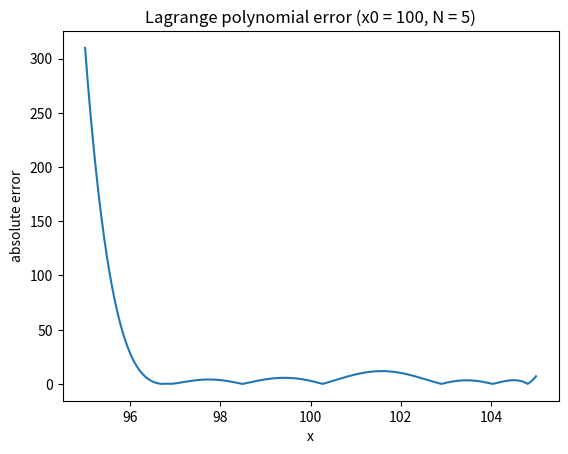

Python code for this plot: (Note: this script raises an exception after producing the figure.)
import numpy as np
import matplotlib.pyplot as plt
import os

eps = 1e-5


def get_lagrange_polynomial_basis(points, substitution_point):
    """
    Function which calculates Lagrange basis polynomials value in a given point.
    :param points: list of unique points in which interpolation will be performed.
    :param substitution_point: point for substitute in the polynomials.
    :return: substitution result list.
    """

    points = np.longdouble(points)
    substitution_point = np.longdouble(substitution_point)
    coefficients = np.longdouble([])

    for first_ind, first_point in enumerate(points):
        denominator = np.longdouble(1)
        numerator = np.longdouble(1)
        for second_ind, second_point in enumerate(points):
            if second_ind == first_ind:
                continue
            denominator *= (first_point - second_point)
            numerator *= (substitution_point - second_point)
        coefficients = np.append(coefficients, numerator / denominator)

    return coefficients


def get_lagrange_polynomial_value(table, substitution_point):
    """
    Function which calculates Lagrange polynomial value in the given point.
    :param table: list of pairs (point, value) to perform the interpolation. All the points must be different.
    :param substitution_point: point to in the polynomial.
    :return: substitution result.
    """

    coeffs = get_lagrange_polynomial_basis([point for point, _ in table], substitution_point)
    result = np.longdouble(0)
    for ind, (_, value) in enumerate(table):
        result += np.longdouble(value) * coeffs[ind]
    return result


def generate_uniform_distribution(lower, upper, number_of_values):
    """
    Function which generates several uniform distributed values.
    :param lower: the smallest value which could be generated.
    :param upper: the greatest value value which could be generated.
    :param number_of_values: number of values to generate
    :return: np.array of generated values.
    """

    return np.longdouble(np.array(list(np.random.uniform(lower, upper, number_of_values))))


def get_function_value(x):
    """
    Function which calculates the value of the x sin(2x) function.
    :param x: point to substitute in the function.
    :return: substitution result.
    """
    x = np.longdouble(x)
    return x * (np.sin(x))


def get_max_absolute_error(table, lower, upper, number_of_points=100000):
    """
    Function which calculates the largest absolute error i.e. abs(Lagrange polynomial - function value)
    :param table: list of pairs (point, value) to perform the interpolation. All the points must be different.
    :param lower: the smallest value of the research segment.
    :param upper: the greatest value of the research segment.
    :param number_of_points: number of points to get values.
    :return: the greatest absolute error of the research segment.
    """

    step = np.longdouble((upper - lower) / number_of_points)
    points = np.arange(lower, upper + eps, step)
    max_error = -1
    for point in points:
        max_error = max(max_error, np.abs(get_lagrange_polynomial_value(table, point) - get_function_value(point)))
    return max_error


def generate_values_table(x0, N, func=get_function_value):
    """
    Generates list of pairs (point, value) to perform the interpolation. All the points must be different.
    :param func: base function.
    :param x0: knot center.
    :param N: polynomial degree.
    :return: list of pairs (point, value).
    """

    points = generate_uniform_distribution(x0 - 5, x0 + 5 + eps, N + 1)
    return [(point, func(point)) for point in points]


def build_error_plot(x0, N, plot_name=None, filename=None, points_number=1000):
    """
    Builds absolute error plot (abs(Lagrange polynomial value - function value)).
    :param x0: knot center.
    :param N: polynomial degree.
    :param plot_name: name of plot.
    :param filename: filename to save plot.
    :param points_number: number of points to build.
    :return: nothing.
    """

    if plot_name is None:
        plot_name = 'Lagrange polynomial error (x0 = {x0}, N = {N})'.format(x0=x0, N=N)
    if filename is None:
        filename = 'lagrange_polynomial_error_plot_{x0}_{N}'.format(x0=x0, N=N)
    points = generate_uniform_distribution(x0 - 5, x0 + 5 + eps, N + 1)
    table = [(point, get_function_value(point)) for point in points]
    xs = np.arange(x0 - 5, x0 + 5 + eps, 10.0 / points_number)
    ys = [np.abs(get_lagrange_polynomial_value(table, x) - get_function_value(x)) for x in xs]

    plt.clf()
    plt.plot(xs, ys)
    plt.xlabel('x')
    plt.ylabel('absolute error')
    plt.title(plot_name)
    plt.savefig(os.path.join('plots', filename))

    print('N = {N}, x0 = {x0}, max error = {error}'.format(N=N,
                                                           x0=x0,
                                                           error=get_max_absolute_error(table, x0 - 5, x0 + 5)))


if __name__ == '__main__':
    for x0 in [100]:
        for N in [5, 10, 15]:
            build_error_plot(x0, N)
